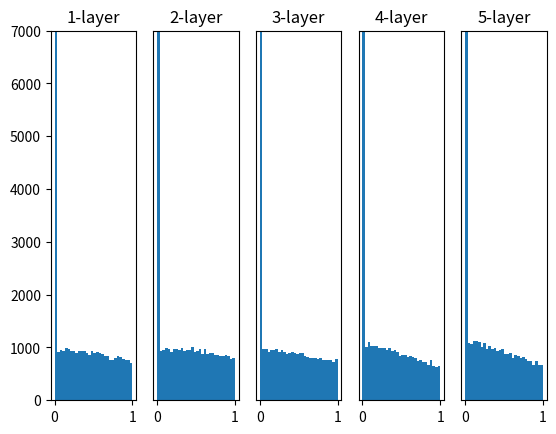

Source code (Python):
# coding: utf-8
import numpy as np
import matplotlib.pyplot as plt


def sigmoid(x):
    return 1 / (1 + np.exp(-x))


def ReLU(x):
    return np.maximum(0, x)


def tanh(x):
    return np.tanh(x)
    
input_data = np.random.randn(1000, 100)  # 1000個のデータ
node_num = 100  # 各隠れ層のノード（ニューロン）の数
hidden_layer_size = 5  # 隠れ層が5層
activations = {}  # ここにアクティベーションの結果を格納する

x = input_data

for i in range(hidden_layer_size):
    if i != 0:
        x = activations[i-1]

    # 初期値の値をいろいろ変えて実験しよう！
    w = np.random.randn(node_num, node_num) * np.sqrt(2.0 / node_num)
    # w = np.random.randn(node_num, node_num) * np.sqrt(1.0 / node_num)
    # w = np.random.randn(node_num, node_num) * 0.01

    a = np.dot(x, w)
    z = ReLU(a)  # or tanh(a)
    activations[i] = z

# ヒストグラムを描画
for i, a in activations.items():
    plt.subplot(1, len(activations), i+1)
    plt.title(str(i+1) + "-layer")
    if i != 0: plt.yticks([], [])
    # plt.xlim(0.1, 1)
    plt.ylim(0, 7000)
    plt.hist(a.flatten(), 30, range=(0,1))
plt.show()
